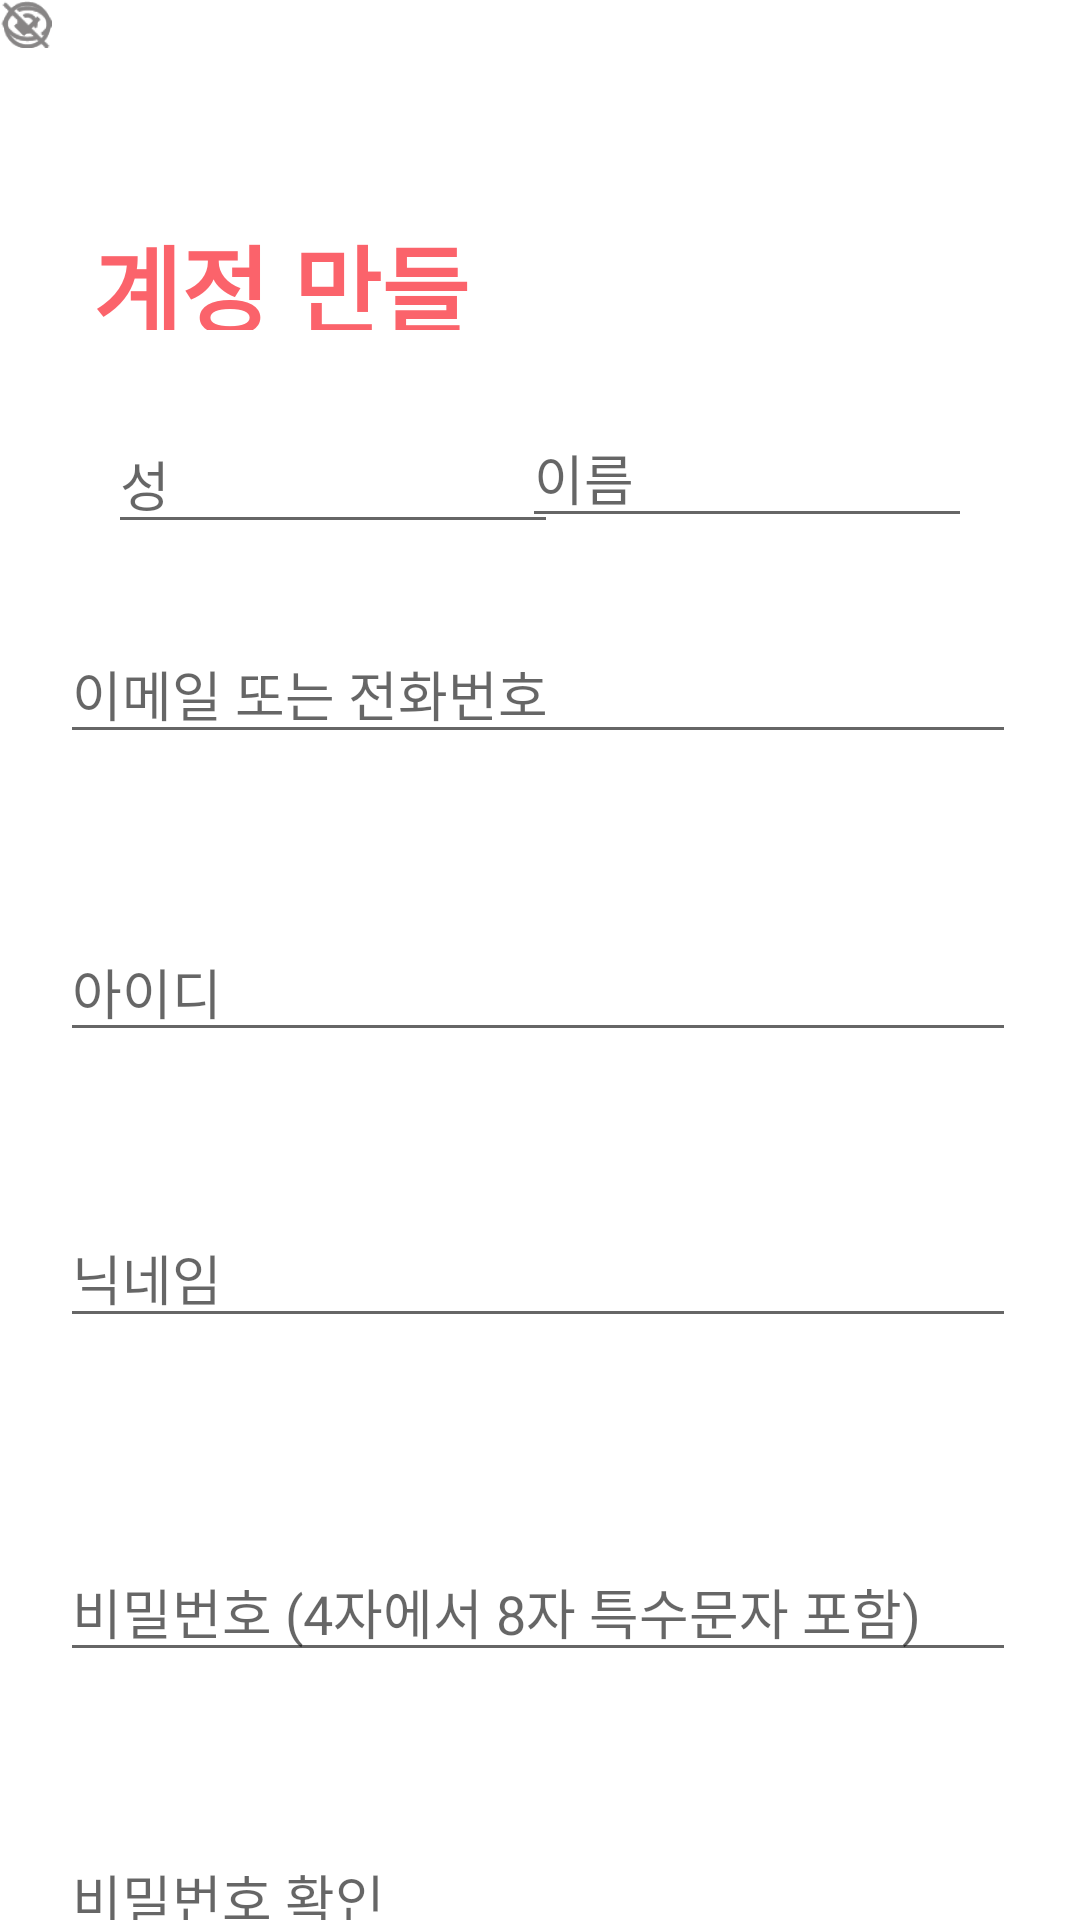

Reconstruct the res/layout file that produces this screen, plus the resources it refers to.
<!-- AndroidManifest.xml: application theme Theme.PassThings -->
<!-- res/layout/signup_activity_2.xml -->
<?xml version="1.0" encoding="utf-8"?>
<androidx.constraintlayout.widget.ConstraintLayout xmlns:android="http://schemas.android.com/apk/res/android"
    xmlns:app="http://schemas.android.com/apk/res-auto"
    xmlns:tools="http://schemas.android.com/tools"
    android:layout_width="match_parent"
    android:layout_height="match_parent">


    <TextView
        android:id="@+id/textView5"
        android:layout_width="148dp"
        android:layout_height="38dp"
        android:layout_marginTop="72dp"
        android:fontFamily="@font/pretendard"
        android:text="계정 만들기"
        android:textColor="#FB636B"
        android:textFontWeight="700"
        android:textSize="32dp"
        app:layout_constraintEnd_toEndOf="parent"
        app:layout_constraintHorizontal_bias="0.146"
        app:layout_constraintStart_toStartOf="parent"
        app:layout_constraintTop_toTopOf="parent"
        tools:ignore="MissingConstraints" />

    <EditText
        android:id="@+id/editText"
        android:layout_width="150dp"
        android:layout_height="wrap_content"
        android:layout_marginStart="36dp"
        android:layout_marginTop="28dp"
        android:fontFamily="@font/pretendard"
        android:hint="성"
        android:textSize="18dp"
        app:layout_constraintStart_toStartOf="parent"
        app:layout_constraintTop_toBottomOf="@+id/textView5"
        tools:ignore="MissingConstraints" />

    <EditText
        android:layout_width="150dp"
        android:layout_height="wrap_content"
        android:layout_marginTop="136dp"
        android:layout_marginEnd="36dp"
        android:fontFamily="@font/pretendard"
        android:hint="이름"
        android:textSize="18dp"
        app:layout_constraintEnd_toEndOf="parent"
        app:layout_constraintTop_toTopOf="parent"
        tools:ignore="MissingConstraints" />

    <EditText
        android:id="@+id/editText6"
        android:layout_width="318.5dp"
        android:layout_height="wrap_content"
        android:layout_marginTop="208dp"
        android:fontFamily="@font/pretendard"
        android:hint="이메일 또는 전화번호"
        android:textSize="18dp"
        app:layout_constraintEnd_toEndOf="parent"
        app:layout_constraintHorizontal_bias="0.486"
        app:layout_constraintStart_toStartOf="parent"
        app:layout_constraintTop_toTopOf="parent"
        tools:ignore="MissingConstraints" />

    <EditText
        android:id="@+id/editText7"
        android:layout_width="318.5dp"
        android:layout_height="wrap_content"
        android:layout_marginTop="56dp"
        android:fontFamily="@font/pretendard"
        android:hint="아이디"
        android:textSize="18dp"
        app:layout_constraintEnd_toEndOf="parent"
        app:layout_constraintHorizontal_bias="0.486"
        app:layout_constraintStart_toStartOf="parent"
        app:layout_constraintTop_toBottomOf="@+id/editText6"
        tools:ignore="MissingConstraints" />

    <EditText
        android:id="@+id/editText8"
        android:layout_width="318.5dp"
        android:layout_height="wrap_content"
        android:layout_marginTop="52dp"
        android:fontFamily="@font/pretendard"
        android:hint="닉네임"
        android:textSize="18dp"
        app:layout_constraintEnd_toEndOf="parent"
        app:layout_constraintHorizontal_bias="0.486"
        app:layout_constraintStart_toStartOf="parent"
        app:layout_constraintTop_toBottomOf="@+id/editText7"
        tools:ignore="MissingConstraints" />

    <EditText
        android:id="@+id/editText9"
        android:layout_width="318.5dp"
        android:layout_height="wrap_content"
        android:layout_marginTop="68dp"
        android:fontFamily="@font/pretendard"
        android:hint="비밀번호 (4자에서 8자 특수문자 포함)"
        android:textSize="18dp"
        app:layout_constraintEnd_toEndOf="parent"
        app:layout_constraintHorizontal_bias="0.486"
        app:layout_constraintStart_toStartOf="parent"
        app:layout_constraintTop_toBottomOf="@+id/editText8"
        tools:ignore="MissingConstraints" />

    <ImageView
        android:layout_width="17.42dp"
        android:layout_height="15.85dp"
        android:src="@drawable/unsight"
        tools:layout_editor_absoluteX="312dp"
        tools:layout_editor_absoluteY="444dp"
        tools:ignore="MissingConstraints"/>

    <ImageView
        android:layout_width="17.42dp"
        android:layout_height="15.85dp"
        android:src="@drawable/check"
        tools:ignore="MissingConstraints"
        tools:layout_editor_absoluteX="332dp"
        tools:layout_editor_absoluteY="444dp" />

    <EditText
        android:id="@+id/editText10"
        android:layout_width="318.5dp"
        android:layout_height="wrap_content"
        android:layout_marginTop="52dp"
        android:fontFamily="@font/pretendard"
        android:hint="비밀번호 확인"
        android:textSize="18dp"
        app:layout_constraintEnd_toEndOf="parent"
        app:layout_constraintHorizontal_bias="0.486"
        app:layout_constraintStart_toStartOf="parent"
        app:layout_constraintTop_toBottomOf="@+id/editText9"
        tools:ignore="MissingConstraints" />

    <ImageView
        android:layout_width="17.42dp"
        android:layout_height="15.85dp"
        android:src="@drawable/unsight"
        tools:ignore="MissingConstraints"
        tools:layout_editor_absoluteX="312dp"
        tools:layout_editor_absoluteY="514dp" />

    <ImageView
        android:layout_width="17.42dp"
        android:layout_height="15.85dp"
        android:src="@drawable/check"
        tools:ignore="MissingConstraints"
        tools:layout_editor_absoluteX="332dp"
        tools:layout_editor_absoluteY="514dp" />

    <CheckBox
        android:id="@+id/checkBox2"
        android:layout_width="20dp"
        android:layout_height="20dp"
        android:layout_marginTop="32dp"
        android:backgroundTint="#FC9096"
        app:layout_constraintEnd_toEndOf="parent"
        app:layout_constraintHorizontal_bias="0.096"
        app:layout_constraintStart_toStartOf="parent"
        app:layout_constraintTop_toBottomOf="@+id/editText10"
        tools:ignore="MissingConstraints" />

    <TextView
        android:id="@+id/textView6"
        android:layout_width="234dp"
        android:layout_height="17dp"
        android:layout_marginTop="32dp"
        android:fontFamily="@font/pretendard"
        android:text="PASS계정 서비스약관 동의 (자세히 보기)"
        android:textSize="14dp"
        app:layout_constraintEnd_toEndOf="parent"
        app:layout_constraintHorizontal_bias="0.116"
        app:layout_constraintStart_toEndOf="@+id/checkBox2"
        app:layout_constraintTop_toBottomOf="@+id/editText10"
        tools:ignore="MissingConstraints" />

    <Button
        android:layout_width="306dp"
        android:layout_height="56dp"
        android:layout_marginTop="50dp"
        android:backgroundTint="#FB636B"
        android:text="회원가입"
        android:textSize="20dp"
        app:layout_constraintEnd_toEndOf="parent"
        app:layout_constraintHorizontal_bias="0.494"
        app:layout_constraintStart_toStartOf="parent"
        app:layout_constraintTop_toBottomOf="@+id/textView6"
        tools:ignore="MissingConstraints" />

</androidx.constraintlayout.widget.ConstraintLayout>
<!-- resources referenced by this layout -->
<resources>
  <!-- drawable check: png bitmap (drawable, 871 bytes) -->
  <!-- drawable unsight: png bitmap (drawable, 789 bytes) -->
  <style name="Theme.PassThings" parent="Theme.MaterialComponents.DayNight.DarkActionBar">
          
          <item name="colorPrimary">@color/purple_500</item>
          <item name="colorPrimaryVariant">@color/purple_700</item>
          <item name="colorOnPrimary">@color/white</item>
          
          <item name="colorSecondary">@color/teal_200</item>
          <item name="colorSecondaryVariant">@color/teal_700</item>
          <item name="colorOnSecondary">@color/black</item>
          
          <item name="android:statusBarColor" tools:targetApi="l">?attr/colorPrimaryVariant</item>
          
      </style>
  <color name="purple_500">#FF6200EE</color>
  <color name="purple_700">#FF3700B3</color>
  <color name="white">#FFFFFFFF</color>
  <color name="teal_200">#FF03DAC5</color>
  <color name="teal_700">#FF018786</color>
  <color name="black">#FF000000</color>
</resources>
